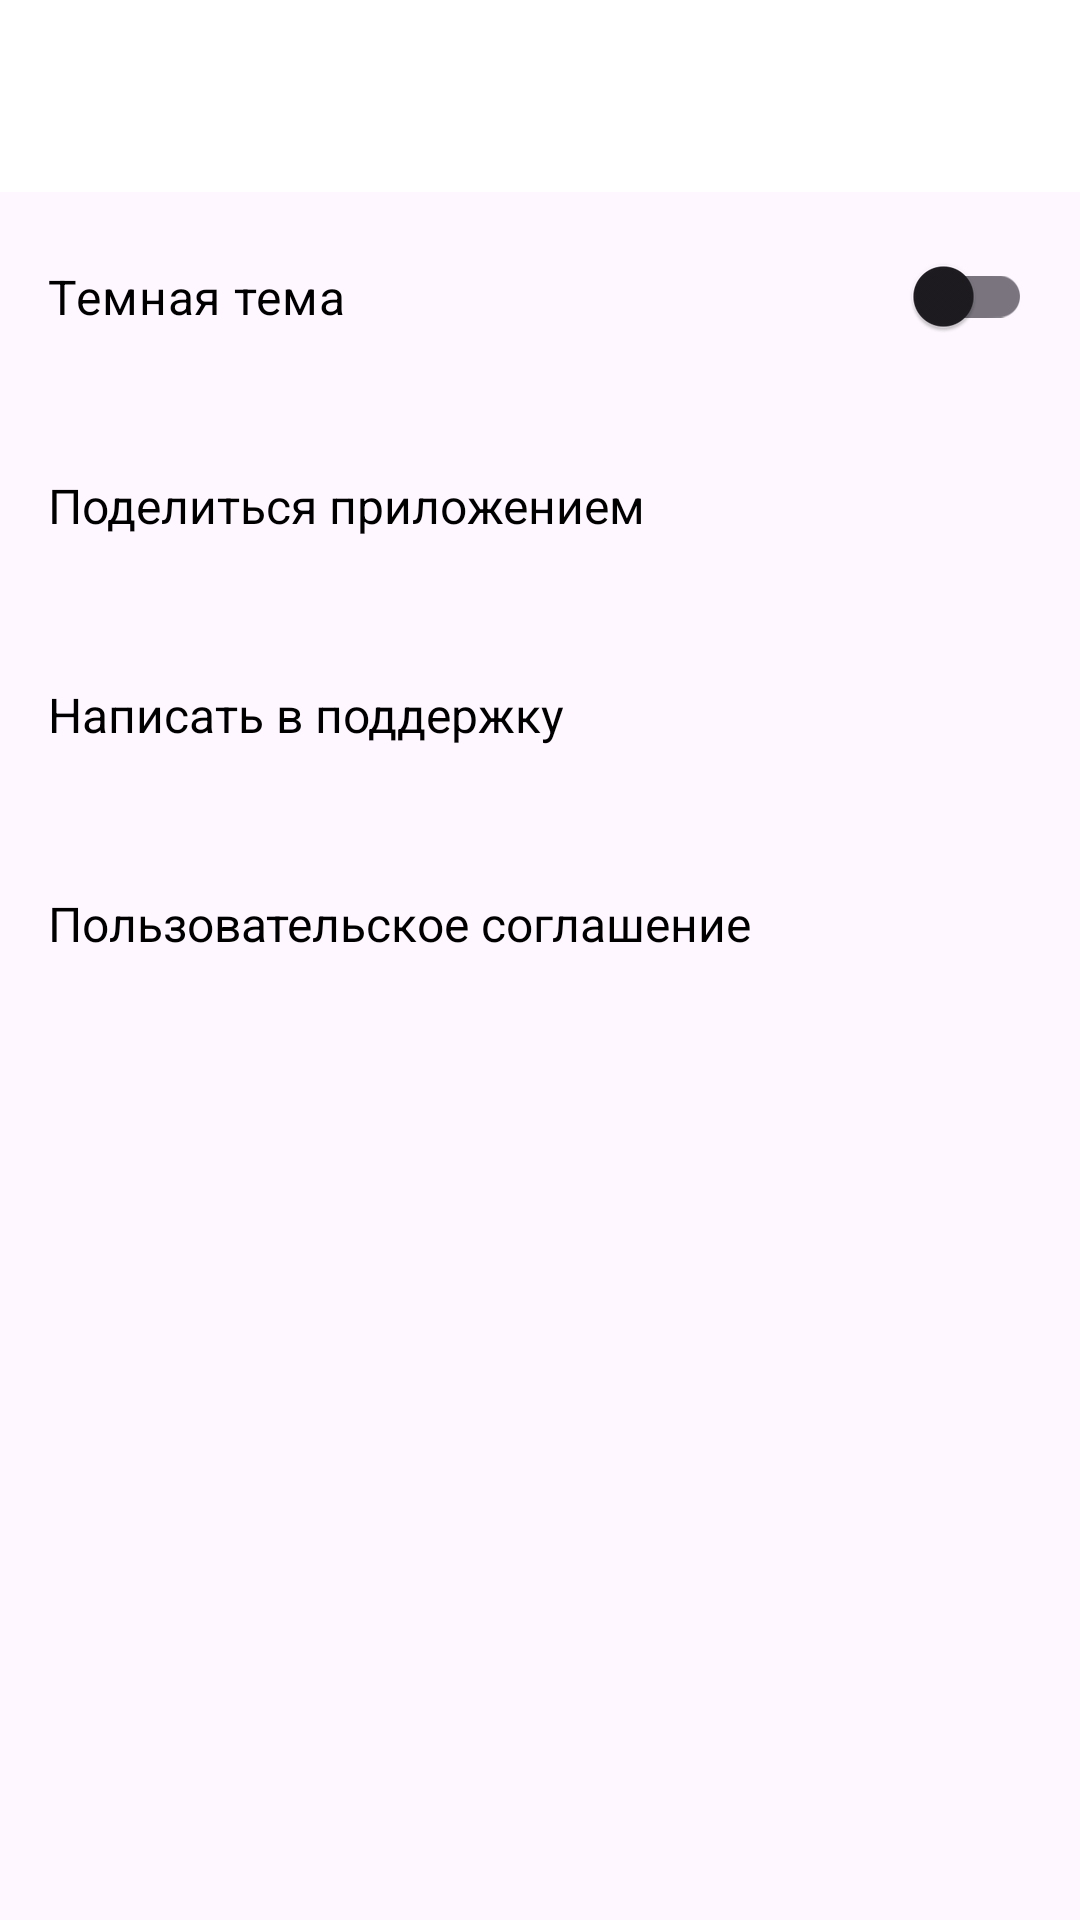

Reconstruct the res/layout file that produces this screen, plus the resources it refers to.
<!-- AndroidManifest.xml: application theme Theme.PlaylistMaker -->
<!-- res/layout/activity_settings.xml -->
<?xml version="1.0" encoding="utf-8"?>
<LinearLayout
    xmlns:android="http://schemas.android.com/apk/res/android"
    xmlns:app="http://schemas.android.com/apk/res-auto"
    android:layout_width="match_parent"
    android:layout_height="match_parent"
    android:orientation="vertical"
    android:fitsSystemWindows="true"
    >


    <com.google.android.material.appbar.MaterialToolbar
        android:id="@+id/toolbar"
        android:layout_width="match_parent"
        android:layout_height="?attr/actionBarSize"
        android:background="@color/white"
        android:title="@string/settings"
        android:textColor="?attr/colorOnBackground"
        app:navigationIcon="@drawable/ic_back"/>



    <com.google.android.material.switchmaterial.SwitchMaterial
        android:id="@+id/theme_switch"
        android:layout_width="match_parent"
        android:layout_height="wrap_content"
        android:paddingHorizontal="@dimen/padding_screen_16"
        android:paddingVertical="@dimen/padding_screen_24"
        android:text="@string/dark_theme"
        android:textColor="?attr/colorOnBackground"
        android:textSize="@dimen/text_body" />


    <com.google.android.material.textview.MaterialTextView
        android:id="@+id/share"
        android:layout_width="match_parent"
        android:layout_height="wrap_content"
        android:paddingHorizontal="@dimen/padding_screen_16"
        android:paddingVertical="@dimen/padding_screen_24"
        android:text="@string/share_app"
        android:textColor="?attr/colorOnBackground"
        android:textSize="@dimen/text_body"
        android:drawableEnd="@drawable/ic_share"
        android:drawablePadding="8dp" />

    <com.google.android.material.textview.MaterialTextView
        android:layout_width="match_parent"
        android:layout_height="wrap_content"
        android:paddingHorizontal="@dimen/padding_screen_16"
        android:paddingVertical="@dimen/padding_screen_24"
        android:text="@string/support"
        android:textColor="?attr/colorOnBackground"
        android:textSize="@dimen/text_body"
        android:drawableEnd="@drawable/ic_support"
        android:drawablePadding="8dp" />


    <com.google.android.material.textview.MaterialTextView
        android:layout_width="match_parent"
        android:layout_height="wrap_content"
        android:paddingHorizontal="@dimen/padding_screen_16"
        android:paddingVertical="@dimen/padding_screen_24"
        android:text="@string/agreement"
        android:textColor="?attr/colorOnBackground"
        android:textSize="@dimen/text_body"
        android:drawableEnd="@drawable/ic_arrow"
        android:drawablePadding="8dp" />

</LinearLayout>
<!-- resources referenced by this layout -->
<resources>
  <color name="white">#FFFFFFFF</color>
  <dimen name="padding_screen_16">16dp</dimen>
  <dimen name="padding_screen_24">24dp</dimen>
  <dimen name="text_body">16sp</dimen>
  <!-- drawable ic_arrow (drawable) -->
  <vector xmlns:android="http://schemas.android.com/apk/res/android"
      android:width="8dp"
      android:height="14dp"
      android:viewportWidth="8"
      android:viewportHeight="14">
    <path
        android:pathData="M0,12.748L1.213,14L8,7L1.213,0L0,1.252L5.573,7L0,12.748Z"
        android:fillColor="?attr/colorIcon"/>
  </vector>
  <!-- drawable ic_back (drawable) -->
  <vector xmlns:android="http://schemas.android.com/apk/res/android"
      android:width="24dp"
      android:height="24dp"
      android:viewportWidth="24"
      android:viewportHeight="24">
    <group>
      <clip-path
          android:pathData="M0,0h24v24h-24z"/>
      <path
          android:pathData="M20,11H7.83L13.42,5.41L12,4L4,12L12,20L13.41,18.59L7.83,13H20V11Z"
          android:fillColor="@color/dark_blue_gray"/>
    </group>
  </vector>
  <!-- drawable ic_share (drawable) -->
  <vector xmlns:android="http://schemas.android.com/apk/res/android"
      android:width="16dp"
      android:height="18dp"
      android:viewportWidth="16"
      android:viewportHeight="18">
    <path
        android:pathData="M13.333,12.723C12.658,12.723 12.053,12.994 11.591,13.419L5.253,9.669C5.298,9.461 5.333,9.253 5.333,9.036C5.333,8.819 5.298,8.611 5.253,8.404L11.52,4.69C12,5.142 12.631,5.422 13.333,5.422C14.809,5.422 16,4.211 16,2.711C16,1.211 14.809,0 13.333,0C11.858,0 10.667,1.211 10.667,2.711C10.667,2.928 10.702,3.136 10.747,3.343L4.48,7.057C4,6.605 3.369,6.325 2.667,6.325C1.191,6.325 0,7.536 0,9.036C0,10.536 1.191,11.747 2.667,11.747C3.369,11.747 4,11.467 4.48,11.015L10.809,14.774C10.764,14.964 10.738,15.163 10.738,15.361C10.738,16.816 11.902,18 13.333,18C14.764,18 15.929,16.816 15.929,15.361C15.929,13.907 14.764,12.723 13.333,12.723Z"
        android:fillColor="?attr/colorIcon"/>
  
  </vector>
  <string name="agreement">Пользовательское соглашение</string>
  <string name="dark_theme">Темная тема</string>
  <string name="settings">Настройки</string>
  <string name="share_app">Поделиться приложением</string>
  <string name="support">Написать в поддержку</string>
  <style name="Theme.PlaylistMaker" parent="Theme.Material3.DayNight.NoActionBar">
          <item name="colorPrimary">@color/blue</item>
          <item name="always_dark_blue">@color/dark_blue_gray</item>
          <item name="colorInBackground">@color/dark_blue_gray</item>
  
  
          <item name="colorOnBackground">@color/black</item>
          <item name="colorIcon">@color/gray</item>
          <item name="colorSurface">@color/white</item>
          <item name="colorSwitchTrack">@color/switch_thumb_on</item>
          <item name="colorSwitchThumb">@color/switch_track_on</item>
          <item name="android:statusBarColor">@android:color/transparent</item>
          <item name="hint_color">@color/gray</item>
          <item name="search_loop">@color/gray</item>
          <item name="colorBackground">@color/white</item>
          <item name="clearButton">@color/gray</item>
          <item name="mainBackground">@color/blue</item>
      </style>
  <color name="blue">#3772E7</color>
  <color name="black">#FF000000</color>
</resources>
